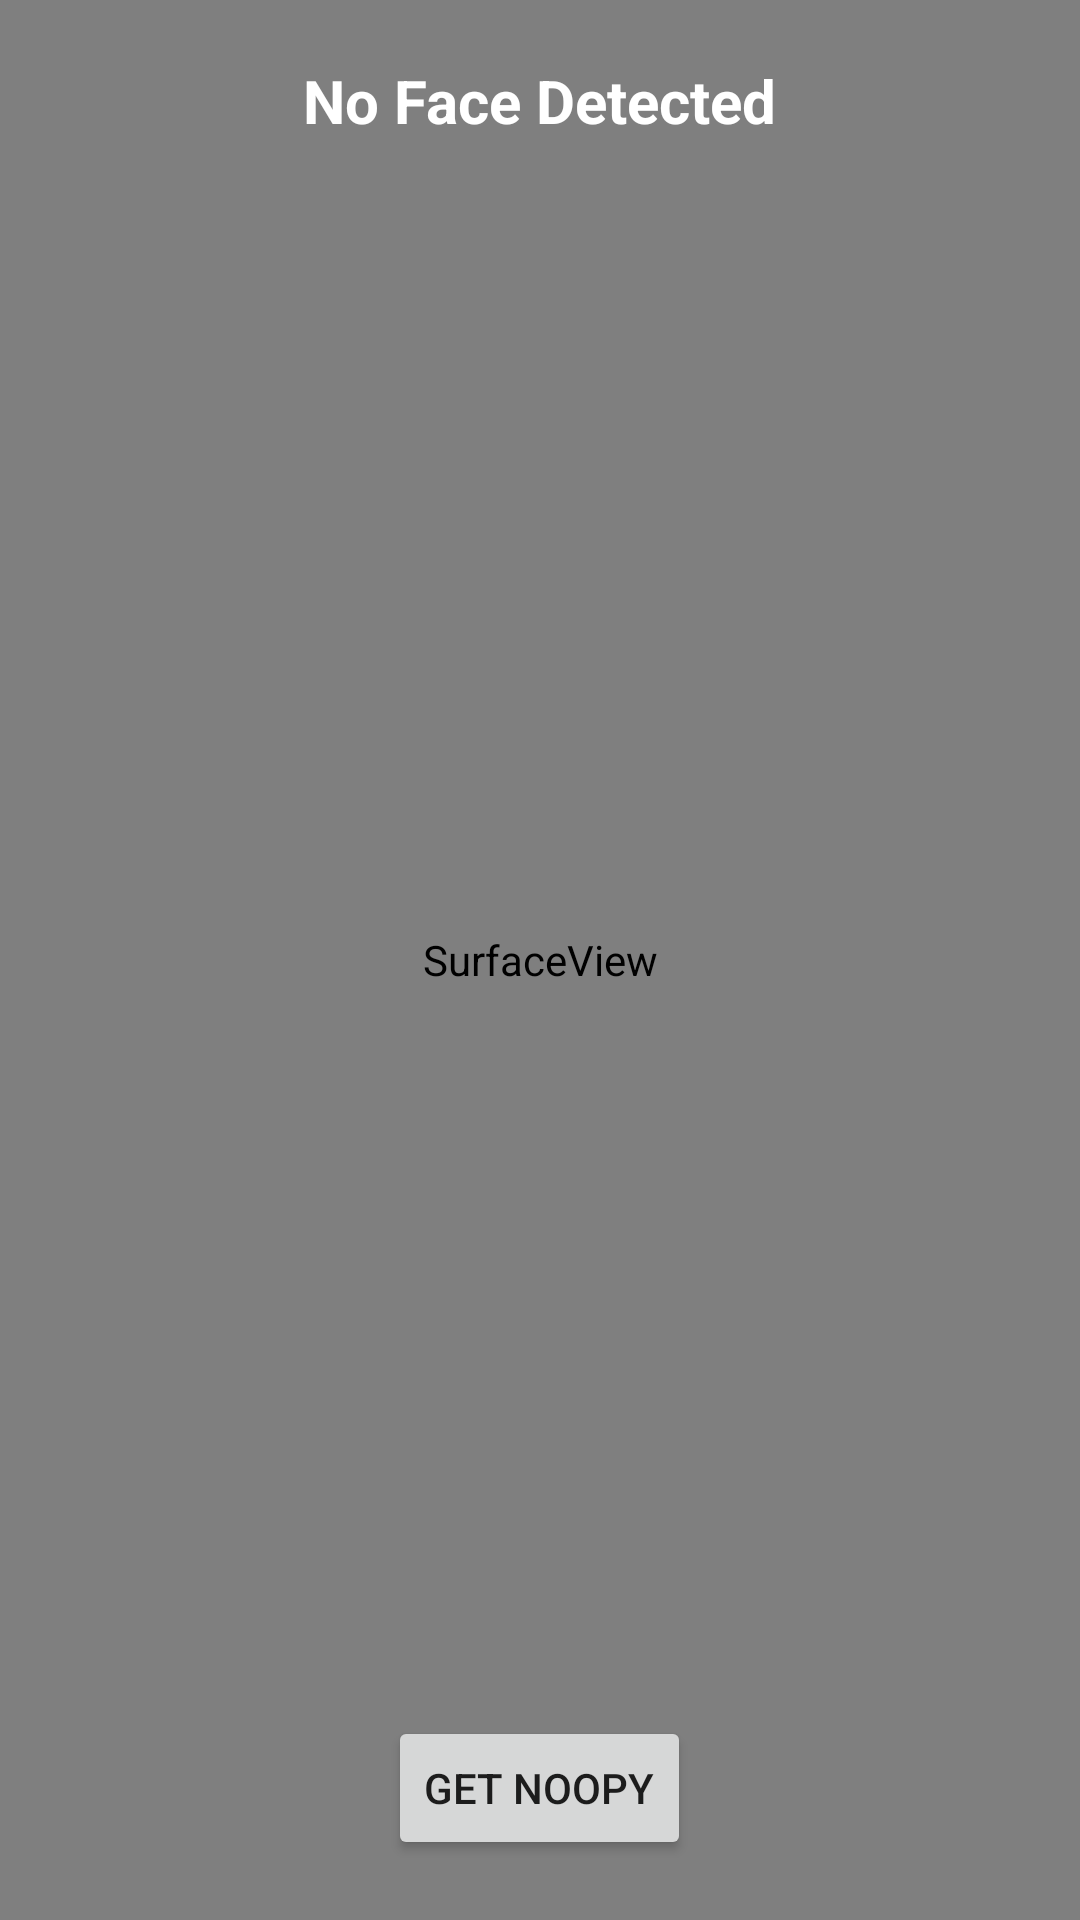

This screen was rendered from an Android layout file. Write that file and the resources it references.
<!-- AndroidManifest.xml: application theme AppTheme -->
<!-- res/layout/fragment_noopy.xml -->
<?xml version="1.0" encoding="utf-8"?>
<RelativeLayout xmlns:android="http://schemas.android.com/apk/res/android"
    xmlns:app="http://schemas.android.com/apk/res-auto"
    xmlns:tools="http://schemas.android.com/tools"
    android:layout_width="match_parent"
    android:layout_height="match_parent"
    android:orientation="vertical"
    android:background="@color/black"
    android:gravity="center">

    <SurfaceView
        android:layout_width="match_parent"
        android:layout_height="match_parent"
        android:id="@+id/cameraPreview"/>

    <TextView
        android:id="@+id/textView"
        android:layout_width="wrap_content"
        android:textSize="20sp"
        android:layout_marginTop="20sp"
        android:textColor="@color/white"
        android:textStyle="bold"
        android:layout_alignParentTop="true"
        android:layout_centerInParent="true"
        android:layout_height="wrap_content"
        android:text="No Face Detected" />

    <Button
        android:layout_width="wrap_content"
        android:layout_height="wrap_content"
        android:layout_alignParentBottom="true"
        android:layout_centerInParent="true"
        android:layout_marginBottom="20sp"
        android:text="get noopy"/>


</RelativeLayout>
<!-- resources referenced by this layout -->
<resources>
  <color name="black">#000000</color>
  <color name="white">#FFFFFF</color>
  <style name="AppTheme" parent="Theme.AppCompat.Light.NoActionBar">
          
          <item name="colorPrimary">@color/colorPrimary</item>
          <item name="colorPrimaryDark">@color/colorPrimaryDark</item>
          <item name="colorAccent">@color/colorAccent</item>
      </style>
  <color name="colorPrimary">#263238</color>
  <color name="colorPrimaryDark">#000a12</color>
  <color name="colorAccent">#FFFFFF</color>
</resources>
